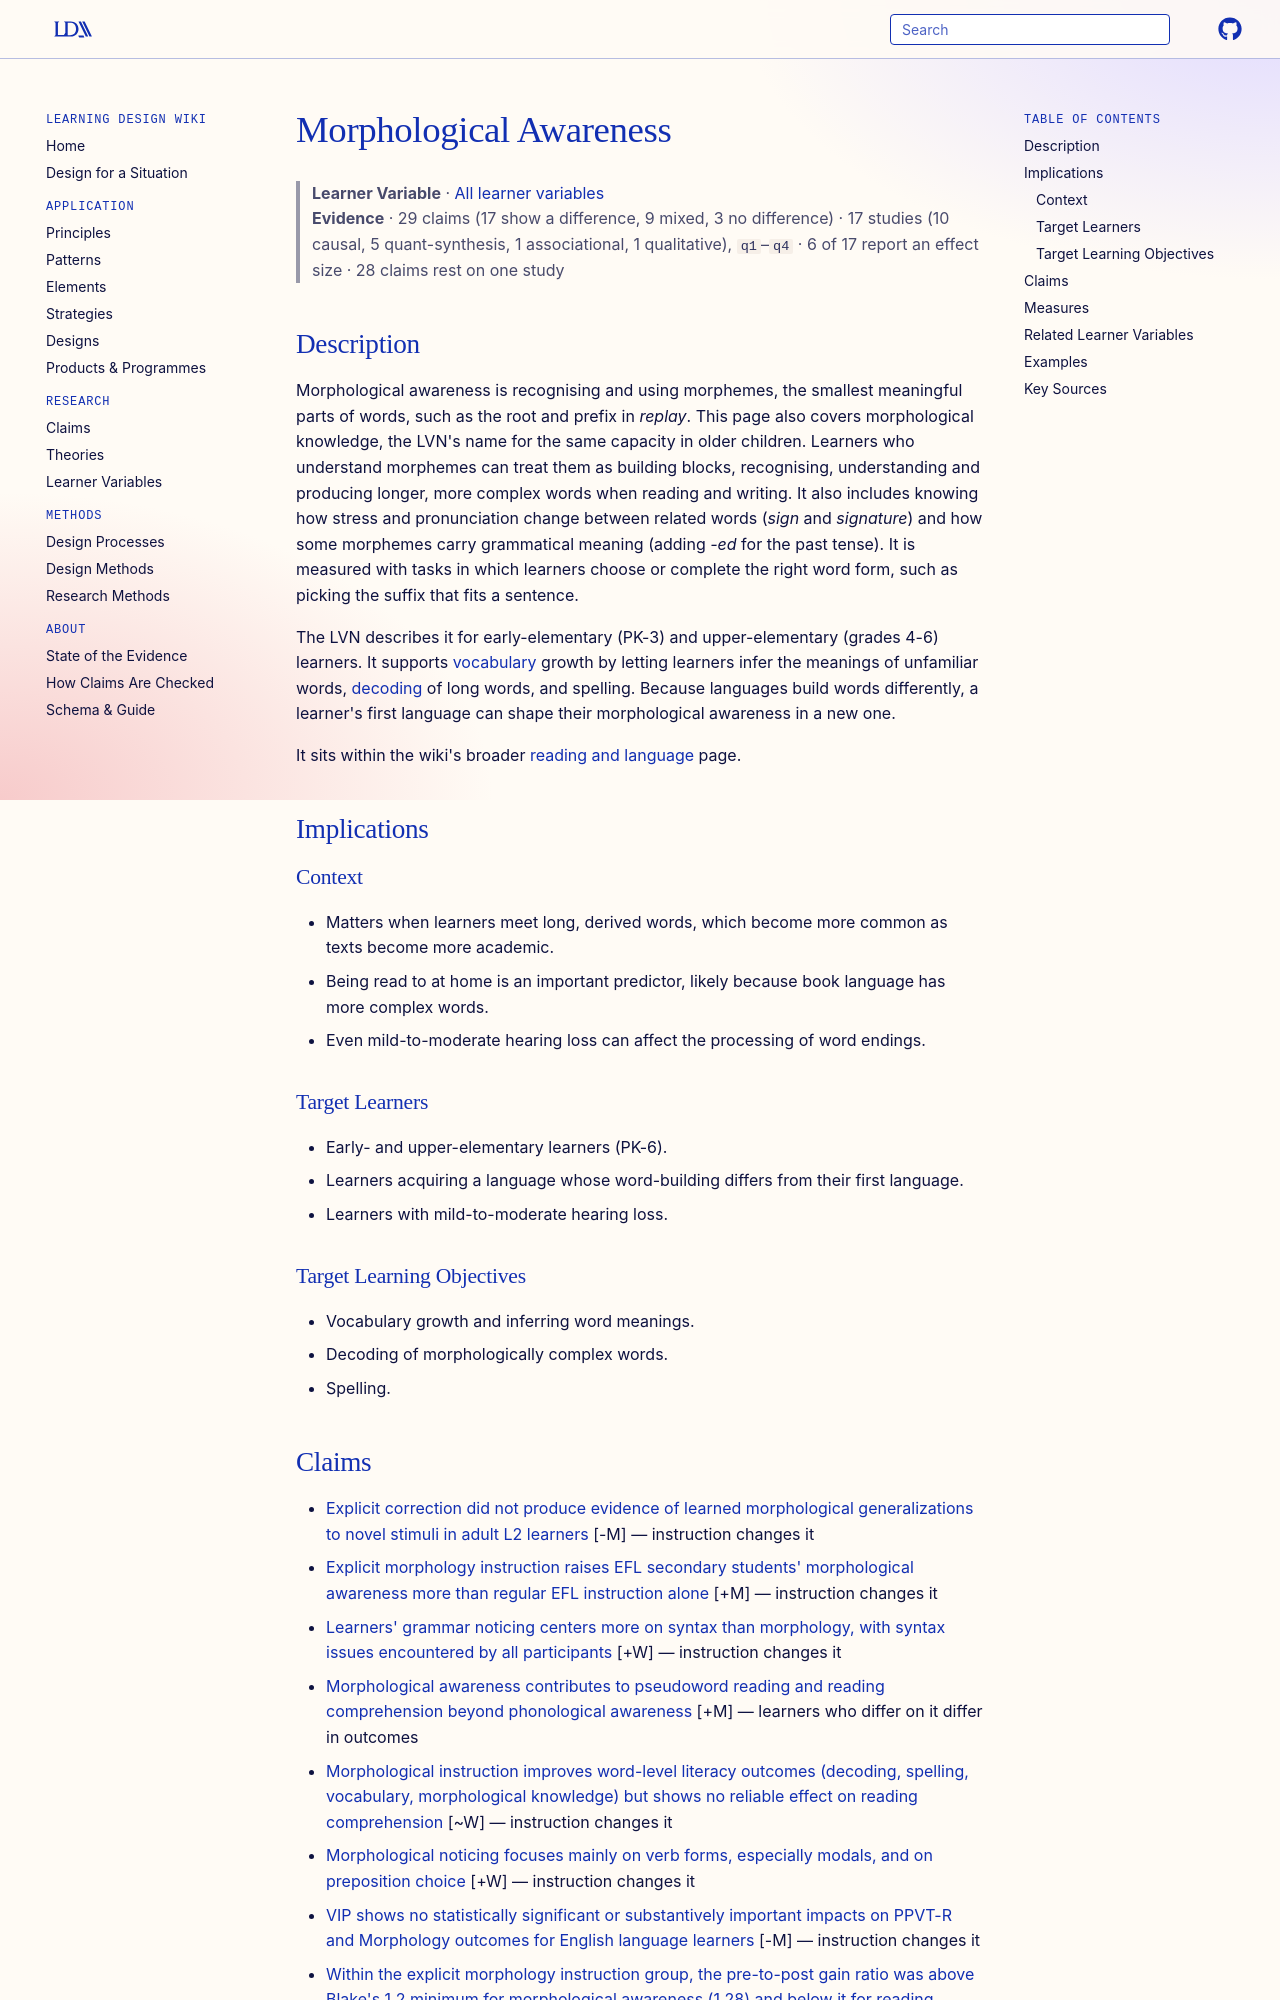

repository: Learning-Design-Alliance/learning-wiki · page: learner-variables/morphological-awareness/index.html · generator: mkdocs

---
type: learner-variable
id: morphological-awareness
title: Morphological Awareness
description: "A learner's awareness of the meaningful parts of words (roots, prefixes and suffixes) and ability to use them to read, understand, spell and build longer words."
canonical: true
status: review
generated:
  by: claude/unspecified
  at: 2026-10-16
---

# Morphological Awareness

> **Learner Variable** · [All learner variables](index.md)
> **Evidence** · 29 claims (17 show a difference, 9 mixed, 3 no difference) · 17 studies (10 causal, 5 quant-synthesis, 1 associational, 1 qualitative), `q1`–`q4` · 6 of 17 report an effect size · 28 claims rest on one study

## Description
Morphological awareness is recognising and using morphemes, the smallest meaningful parts of words, such as the root and prefix in *replay*. This page also covers morphological knowledge, the LVN's name for the same capacity in older children. Learners who understand morphemes can treat them as building blocks, recognising, understanding and producing longer, more complex words when reading and writing. It also includes knowing how stress and pronunciation change between related words (*sign* and *signature*) and how some morphemes carry grammatical meaning (adding *-ed* for the past tense). It is measured with tasks in which learners choose or complete the right word form, such as picking the suffix that fits a sentence.

The LVN describes it for early-elementary (PK-3) and upper-elementary (grades 4-6) learners. It supports [vocabulary](vocabulary.md) growth by letting learners infer the meanings of unfamiliar words, [decoding](decoding.md) of long words, and spelling. Because languages build words differently, a learner's first language can shape their morphological awareness in a new one.

It sits within the wiki's broader [reading and language](reading-and-language.md) page.

## Implications

### Context
- Matters when learners meet long, derived words, which become more common as texts become more academic.
- Being read to at home is an important predictor, likely because book language has more complex words.
- Even mild-to-moderate hearing loss can affect the processing of word endings.

### Target Learners
- Early- and upper-elementary learners (PK-6).
- Learners acquiring a language whose word-building differs from their first language.
- Learners with mild-to-moderate hearing loss.

### Target Learning Objectives
- Vocabulary growth and inferring word meanings.
- Decoding of morphologically complex words.
- Spelling.
